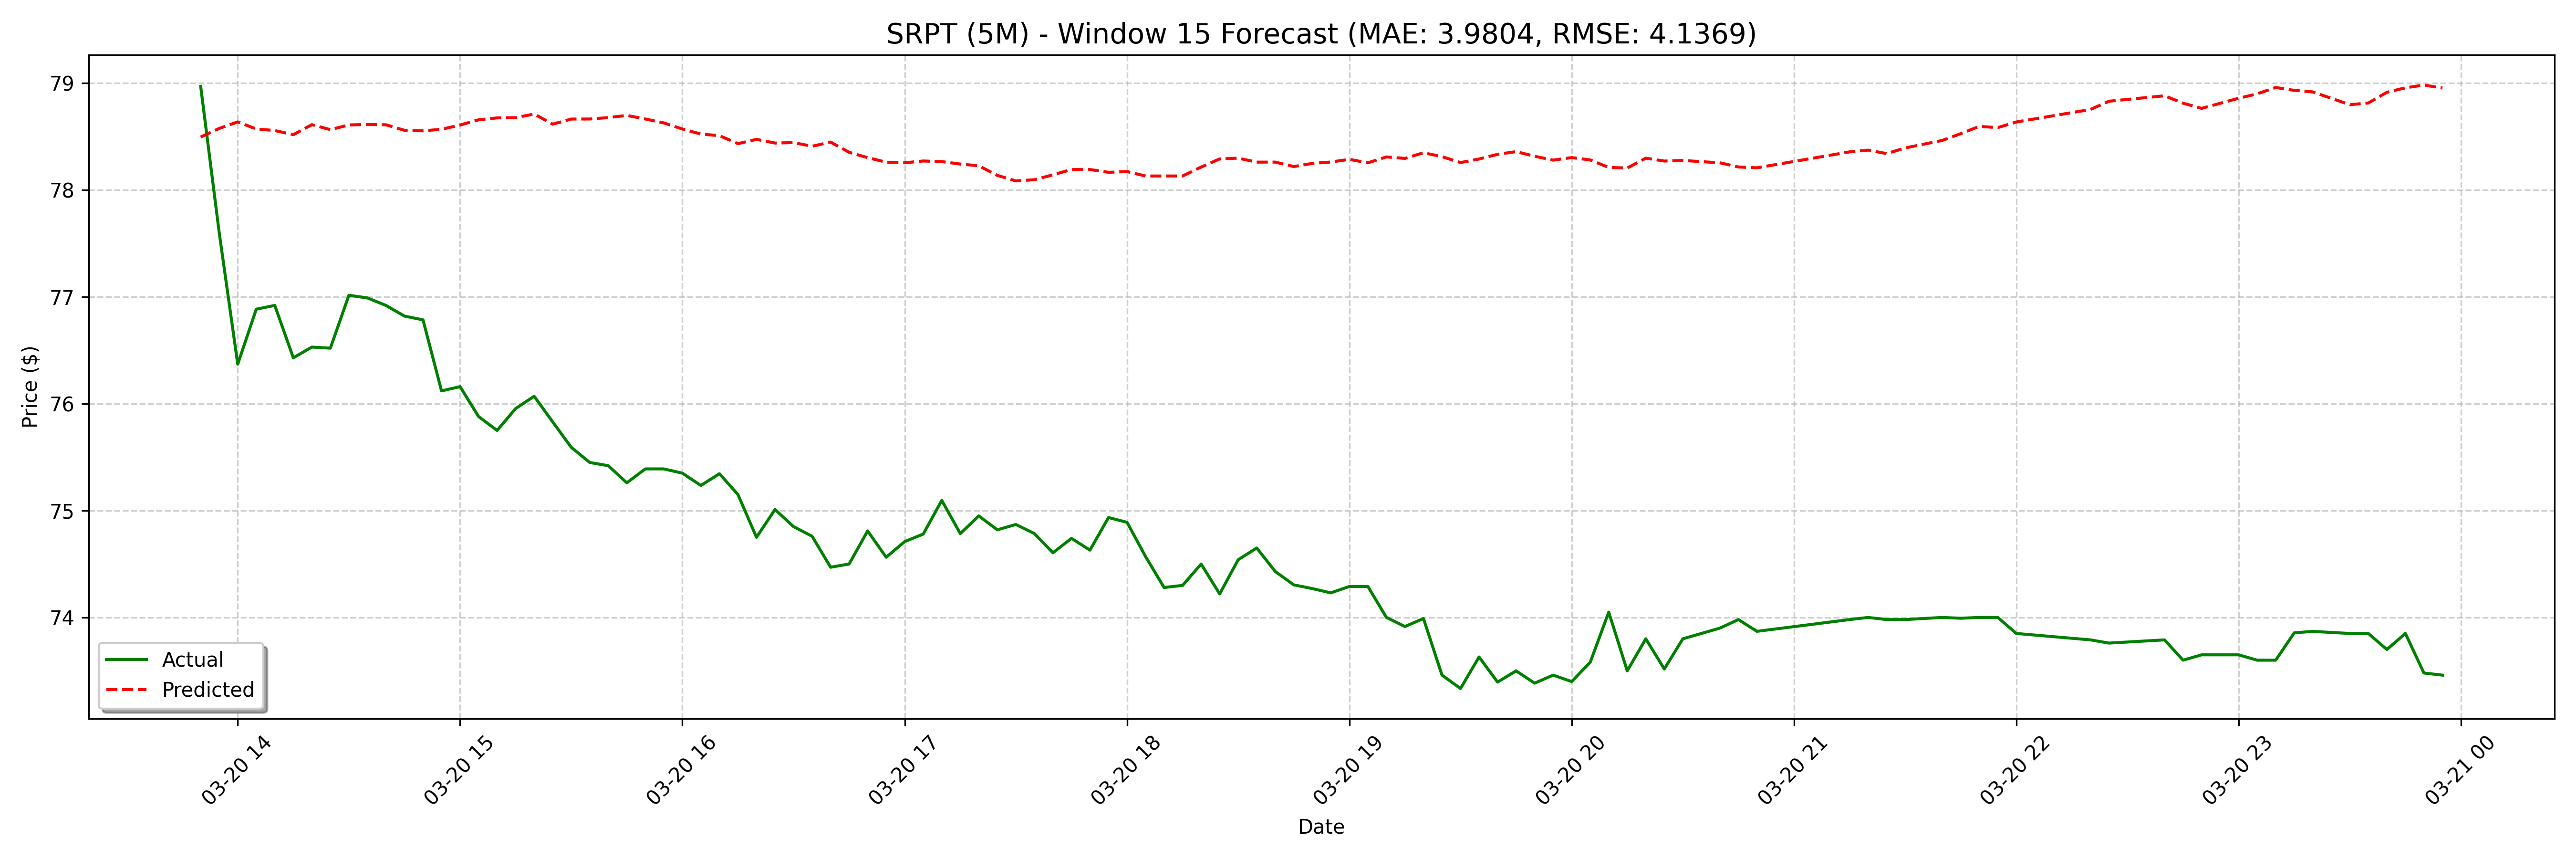

The data file committed next to this chart (first rows):
date, actual, forecast
2025-03-20 13:50:00, 78.97, 78.5
2025-03-20 13:55:00, 77.6, 78.58
2025-03-20 14:00:00, 76.37, 78.64
2025-03-20 14:05:00, 76.88, 78.57
2025-03-20 14:10:00, 76.92, 78.56
2025-03-20 14:15:00, 76.43, 78.52
2025-03-20 14:20:00, 76.53, 78.61
2025-03-20 14:25:00, 76.52, 78.56
2025-03-20 14:30:00, 77.01, 78.61
2025-03-20 14:35:00, 76.99, 78.61
2025-03-20 14:40:00, 76.92, 78.61
2025-03-20 14:45:00, 76.82, 78.56
2025-03-20 14:50:00, 76.79, 78.55
2025-03-20 14:55:00, 76.12, 78.57
2025-03-20 15:00:00, 76.16, 78.61
2025-03-20 15:05:00, 75.88, 78.66
2025-03-20 15:10:00, 75.75, 78.67
2025-03-20 15:15:00, 75.96, 78.68
2025-03-20 15:20:00, 76.07, 78.71
2025-03-20 15:25:00, 75.83, 78.62
2025-03-20 15:30:00, 75.59, 78.66
2025-03-20 15:35:00, 75.45, 78.66
2025-03-20 15:40:00, 75.42, 78.68
2025-03-20 15:45:00, 75.26, 78.7
2025-03-20 15:50:00, 75.39, 78.66
2025-03-20 15:55:00, 75.39, 78.63
2025-03-20 16:00:00, 75.35, 78.57
2025-03-20 16:05:00, 75.24, 78.52
2025-03-20 16:10:00, 75.35, 78.51
2025-03-20 16:15:00, 75.15, 78.43
2025-03-20 16:20:00, 74.75, 78.47
2025-03-20 16:25:00, 75.01, 78.44
2025-03-20 16:30:00, 74.85, 78.44
2025-03-20 16:35:00, 74.76, 78.41
2025-03-20 16:40:00, 74.47, 78.45
2025-03-20 16:45:00, 74.5, 78.35
2025-03-20 16:50:00, 74.81, 78.3
2025-03-20 16:55:00, 74.56, 78.26
2025-03-20 17:00:00, 74.71, 78.26
2025-03-20 17:05:00, 74.78, 78.27
2025-03-20 17:10:00, 75.1, 78.27
2025-03-20 17:15:00, 74.79, 78.24
2025-03-20 17:20:00, 74.95, 78.23
2025-03-20 17:25:00, 74.82, 78.14
2025-03-20 17:30:00, 74.87, 78.09
2025-03-20 17:35:00, 74.79, 78.1
2025-03-20 17:40:00, 74.61, 78.14
2025-03-20 17:45:00, 74.74, 78.19
2025-03-20 17:50:00, 74.63, 78.19
2025-03-20 17:55:00, 74.93, 78.17
2025-03-20 18:00:00, 74.89, 78.17
2025-03-20 18:05:00, 74.57, 78.13
2025-03-20 18:10:00, 74.28, 78.13
2025-03-20 18:15:00, 74.3, 78.13
2025-03-20 18:20:00, 74.5, 78.21
2025-03-20 18:25:00, 74.22, 78.29
2025-03-20 18:30:00, 74.54, 78.3
2025-03-20 18:35:00, 74.65, 78.26
2025-03-20 18:40:00, 74.43, 78.26
2025-03-20 18:45:00, 74.31, 78.22
... 68 more rows
